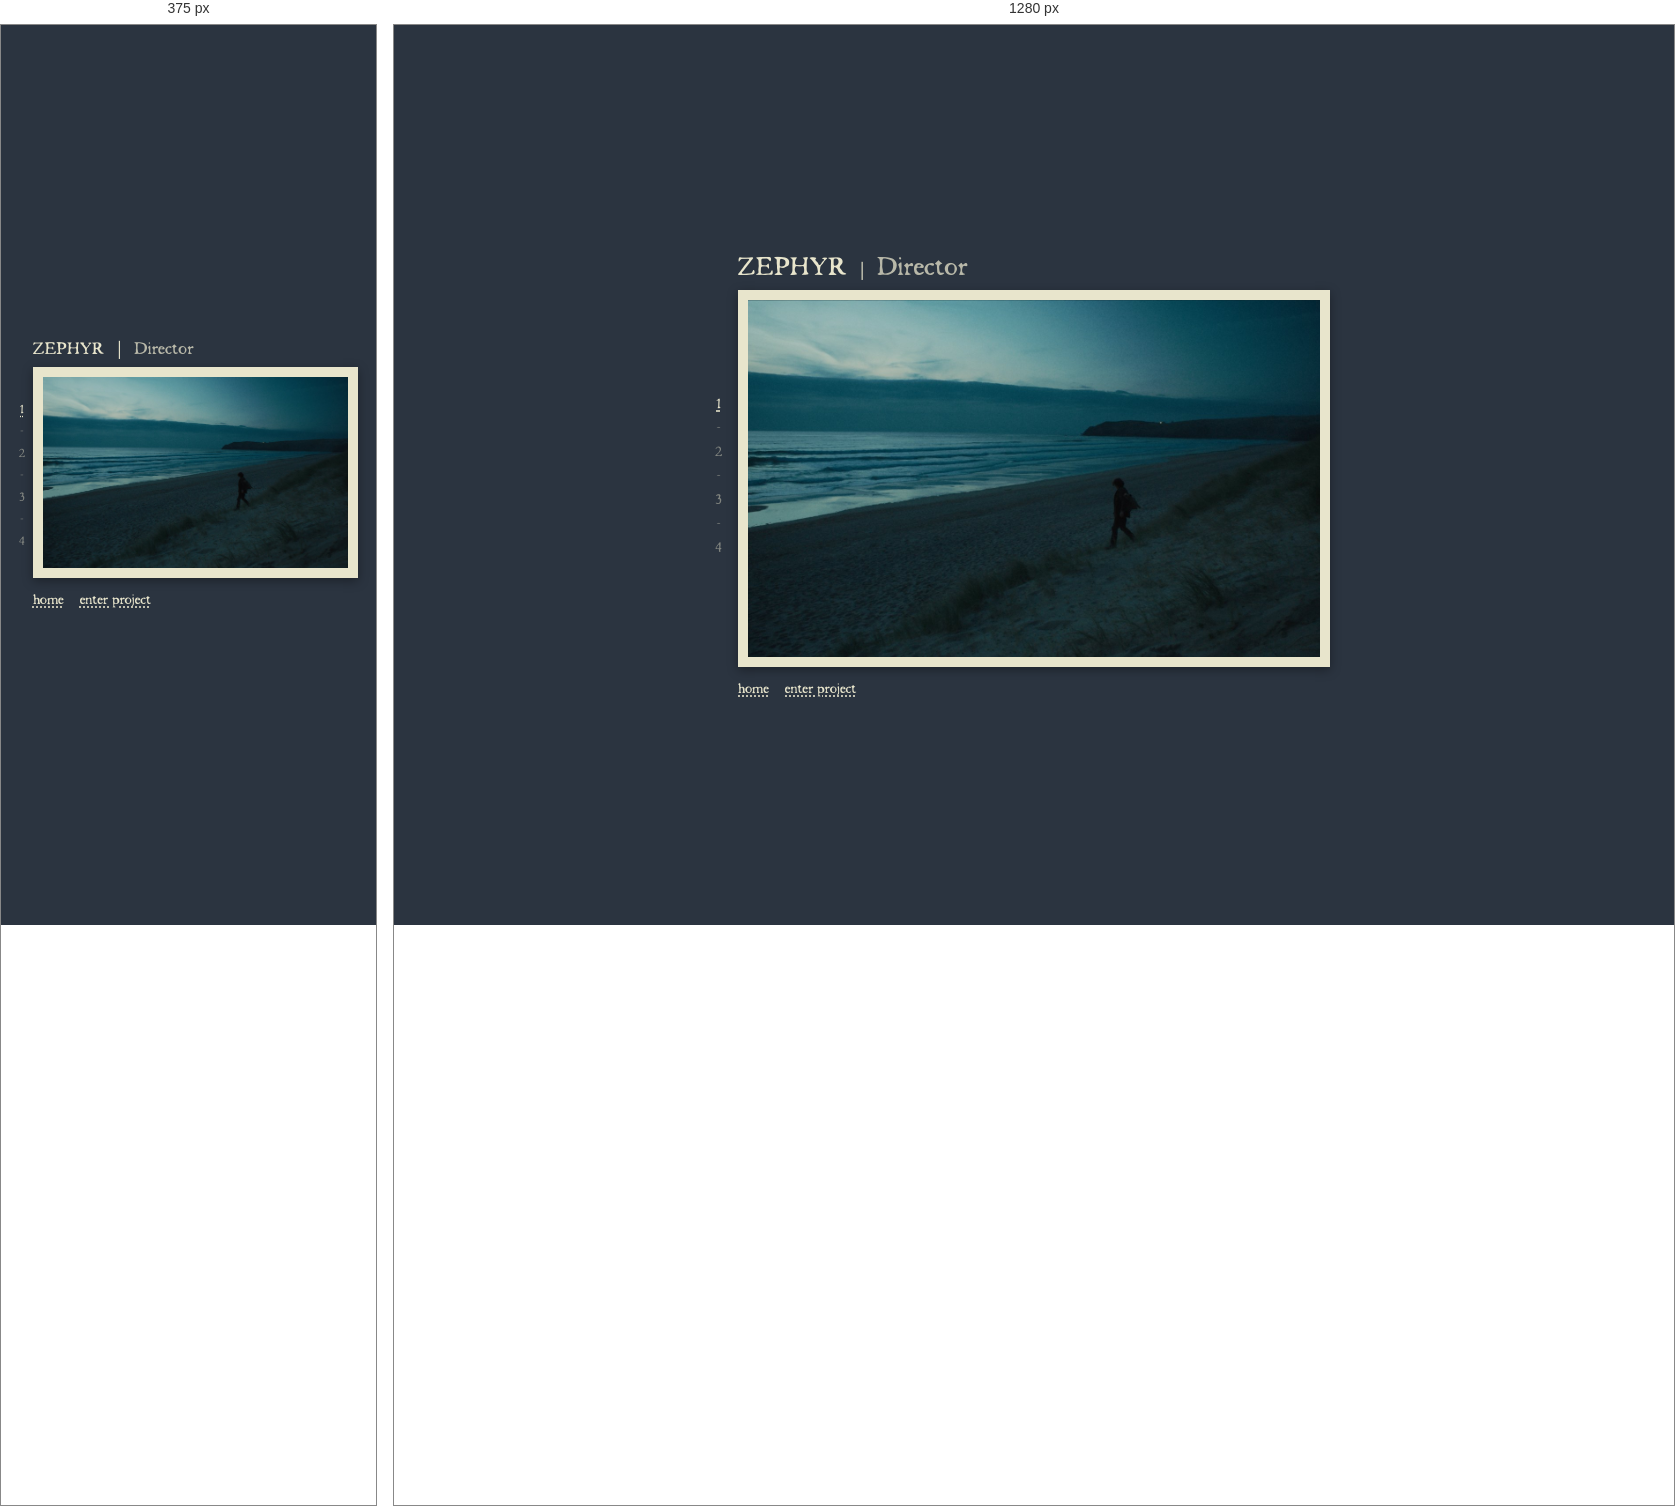
Rendered at 375 px and 1280 px, left to right.

<!-- file: personal.html -->
<!DOCTYPE html>
<html lang="en">
<head>
<meta charset="UTF-8">
<meta name="viewport" content="width=device-width, initial-scale=1.0">
<title>PERSONAL</title>
<link rel="stylesheet" href="css/style.css">
</head>
<body style="--bg: #2b3440; --fg: #e8e5cc; --frame: #e8e5cc;">

<div class="flash-overlay" id="flashOverlay"></div>
<script>
(function () {
  var el = document.getElementById('flashOverlay');
  function applyFlash() {
    el.classList.remove('is-flashing-full', 'is-flashing-in', 'is-flashing-out');
    void el.offsetWidth; // restart the animation
    if (sessionStorage.getItem('flashPending')) {
      sessionStorage.removeItem('flashPending');
      el.classList.add('is-flashing-out');
    } else {
      el.classList.add('is-flashing-full');
    }
  }
  applyFlash();
  // bfcache restore (browser back/forward) doesn't re-run this script — without
  // this, a flash frozen mid-animation when you navigated away stays stuck
  // frozen on that frame when you come back
  window.addEventListener('pageshow', function (e) {
    if (e.persisted) applyFlash();
  });
})();
</script>

<div class="page">
  <div class="solo-row">
    <div class="tabs">
      <button type="button" class="active" data-title="ZEPHYR" data-role="Director" data-image="assets/images/zephyr/220329_MASTER_4444_Zephyr_Promo_MURMUR_COLLECTIVE_36880_GRADE.mov.00_29_42_22.Still025.jpg" data-href="zephyr.html" data-color="#2b3440" data-fg="#e8e5cc">1</button>
      <span class="tab-dash">-</span>
      <button type="button" data-title="BAYE FALL" data-role="Director" data-image="assets/images/bayefall/thumb-1.jpg" data-href="bayefall.html" data-color="#5f6a73" data-fg="#e8e5cc">2</button>
      <span class="tab-dash">-</span>
      <button type="button" data-title="Alalake" data-role="Director" data-image="assets/images/alalake/Screenshot-2026-07-23-at-15.00.47.jpg" data-href="alalake.html" data-color="#9a4d17" data-fg="#e8e5cc">3</button>
      <span class="tab-dash">-</span>
      <button type="button" data-title="Bones" data-role="Director" data-image="assets/images/bones/BONES-MAIN-TL.00_34_51_22.Still013.jpg" data-href="bones.html" data-color="#7c8c88" data-fg="#e8e5cc">4</button>
    </div>

    <div class="solo-main">
      <div class="solo-header">
        <h1 class="project-title">ZEPHYR</h1>
        <span class="solo-header-div">│</span>
        <p class="project-role">Director</p>
      </div>

      <div class="frame">
        <div class="frame-img is-clickable" style="background-image: url('assets/images/zephyr/220329_MASTER_4444_Zephyr_Promo_MURMUR_COLLECTIVE_36880_GRADE.mov.00_29_42_22.Still025.jpg'); background-size: cover;"></div>
      </div>

      <p class="tagline"><a href="index.html">home</a> <a href="#" class="enter-link">enter project</a></p>
    </div>
  </div>
</div>

<script src="js/script.js"></script>
</body>
</html>


/* @media block from style.css */
@media (max-width: 700px) {
  .page {
    padding: 18px;
  }

  .project-page {
    height: auto;
    align-items: flex-start;
    padding: 14px 10px;
  }

  .polybar-card {
    max-width: 100%;
    display: flex;
    flex-direction: column;
  }

  /* title/role + nav read as a header on mobile, so they sit above the
     photos — reordered visually rather than in the markup, since the
     grid still needs to come first in source for the desktop layout */
  .polybar {
    order: -1;
    height: auto;
    flex-direction: column;
    align-items: flex-start;
    gap: 8px;
    padding: 0 4px 14px;
  }

  .polybar-left {
    font-size: 15.6px;
  }

  .polybar-right {
    font-size: 13.6px;
    flex-wrap: wrap;
  }

  /* one photo per row, full width — a scrollable feed instead of a grid */
  .rice-grid {
    grid-template-columns: 1fr;
    gap: 6px;
    padding: 4px;
  }

  .modal-overlay {
    padding: 10px;
  }

  .modal-box {
    padding: 12px;
  }

  .modal-box.is-large {
    max-width: 100%;
  }

  /* desktop floats the tabs in the side margin, which there's no room for
     on a phone — instead put solo-row into an actual row so the tabs sit
     as a real column to the image's left, same position, no overlap */
  .solo-row {
    display: flex;
    flex-direction: row;
    align-items: center;
    gap: 8px;
  }

  .solo-main {
    flex: 1;
    min-width: 0;
  }

  .tabs {
    position: static;
    flex-direction: column;
    transform: none;
    margin: 0;
    flex-shrink: 0;
    font-size: 13.6px;
  }
}